7-way image classification set "archive (1)" from GitHub (Bhawana-Bisht/CROPDISEASEPRIDICTION); label vocabulary: blast, healthy, insect damage, leaf folder, scald, stripes, tungro.

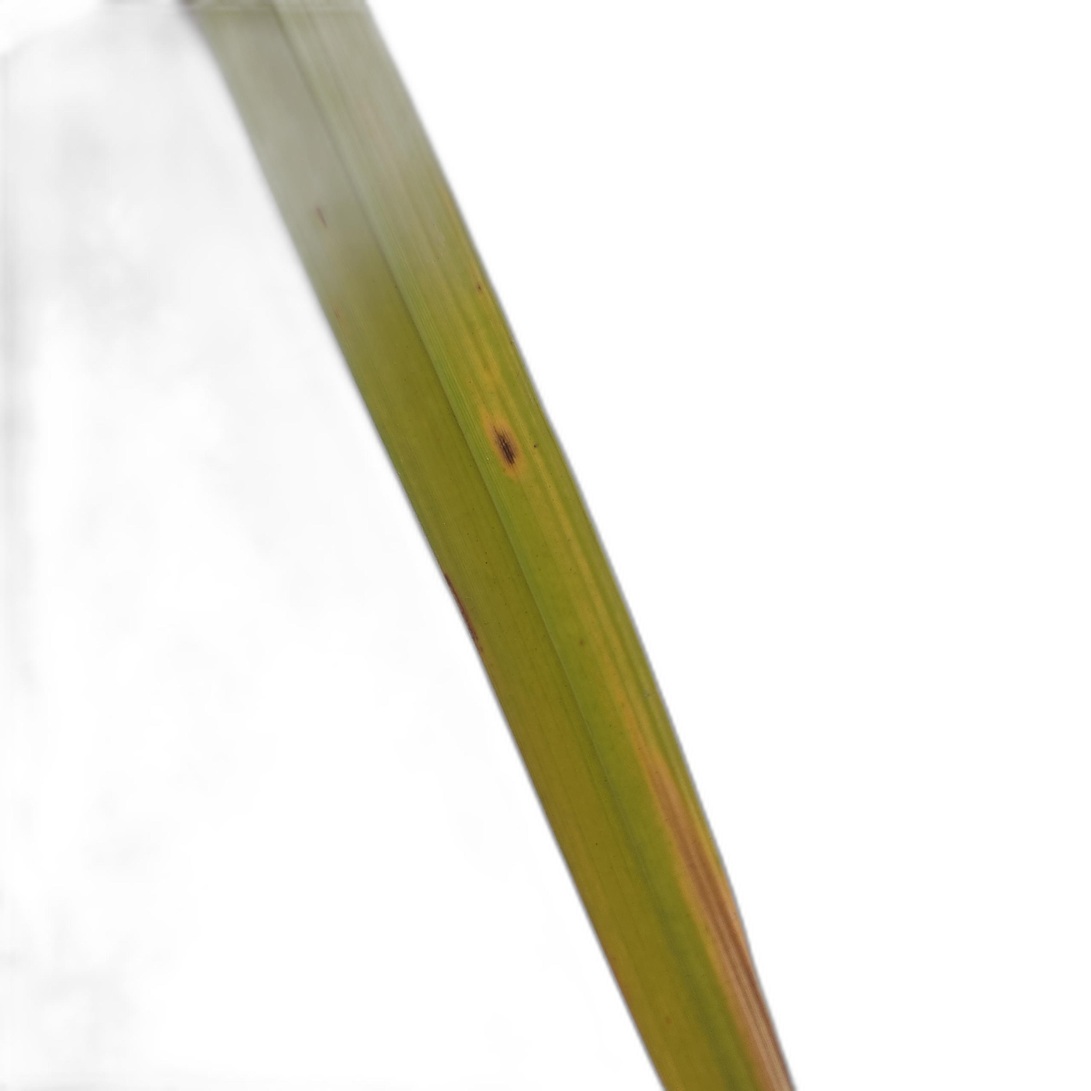
Label: scald

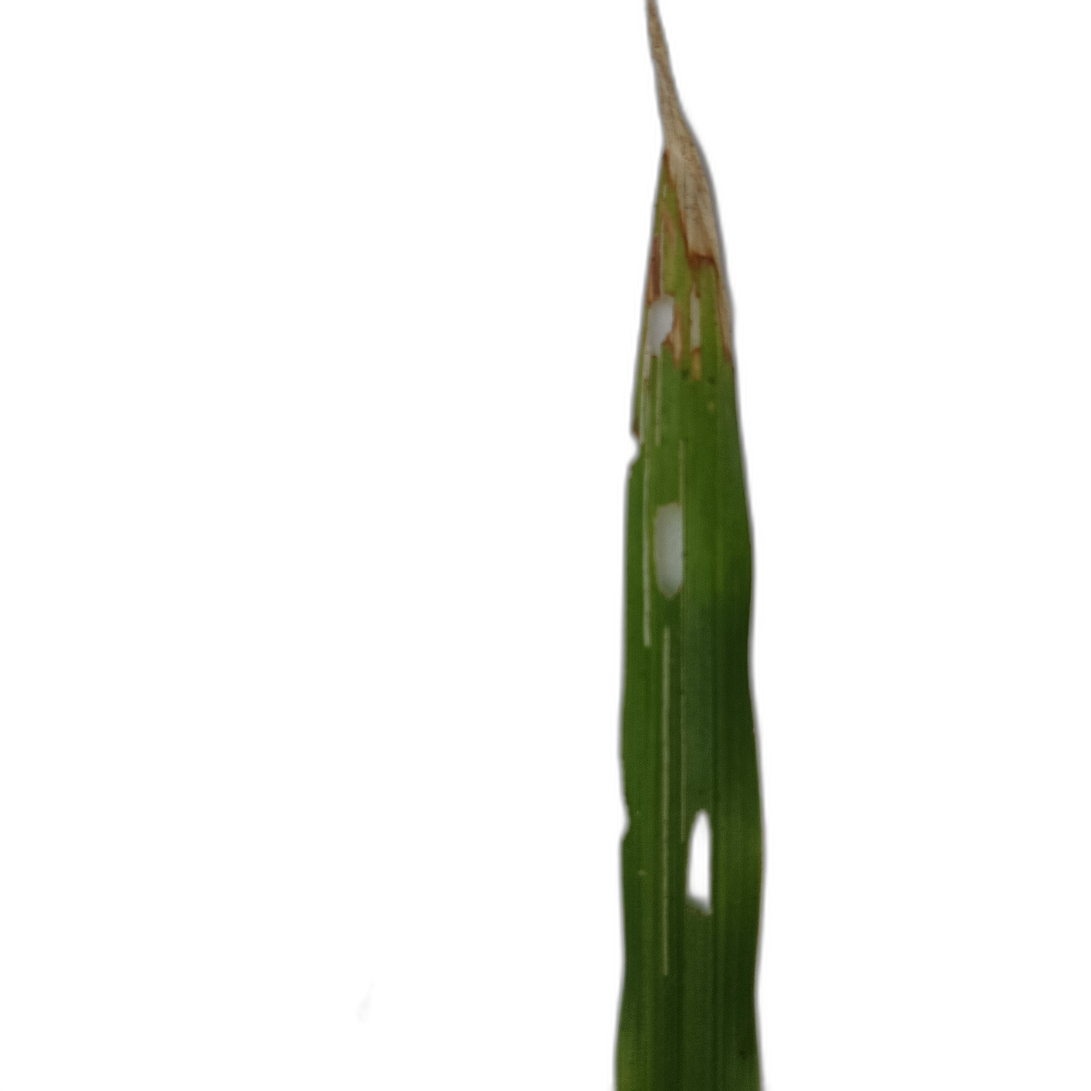
Label: insect damage

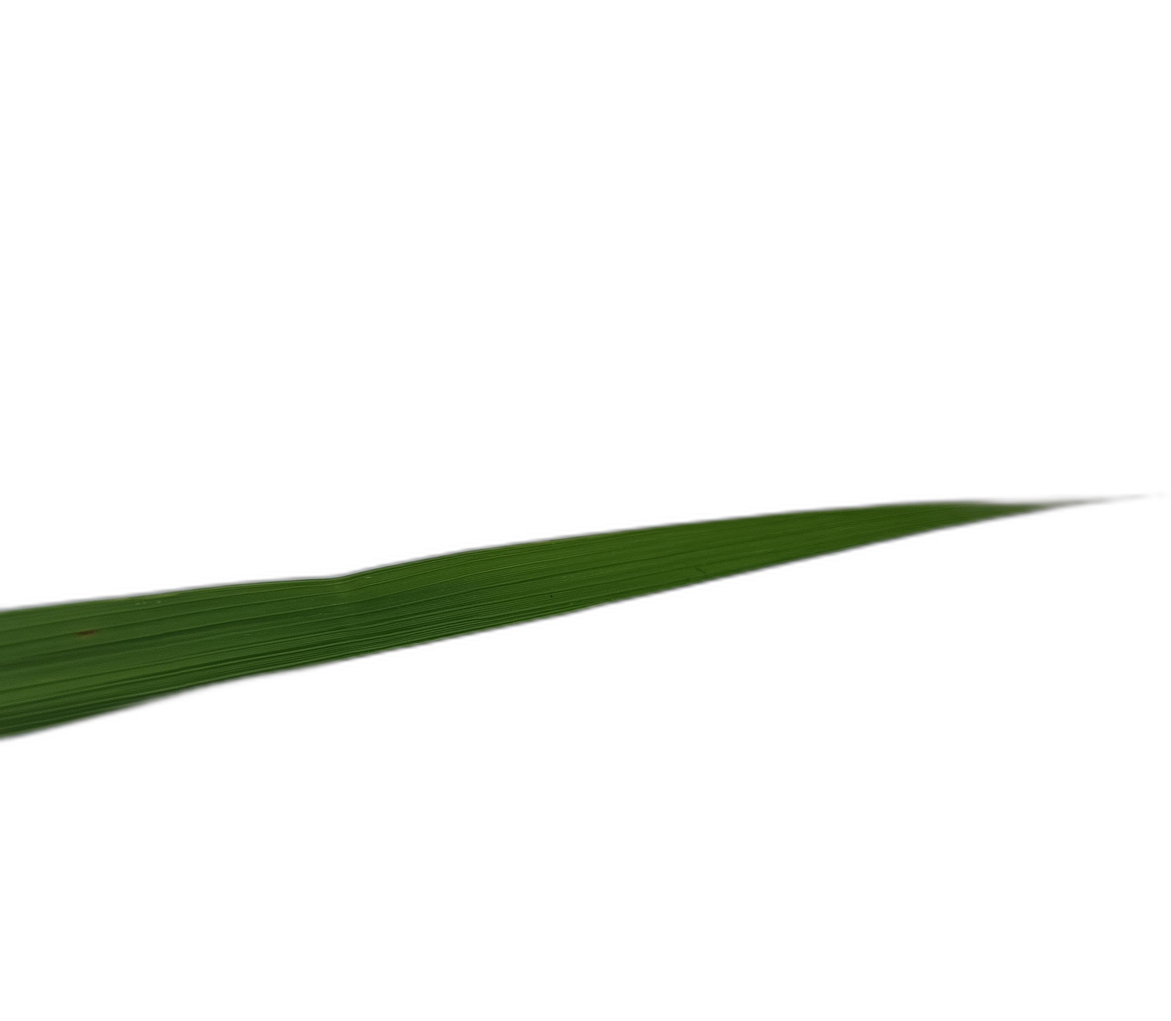
Label: healthy

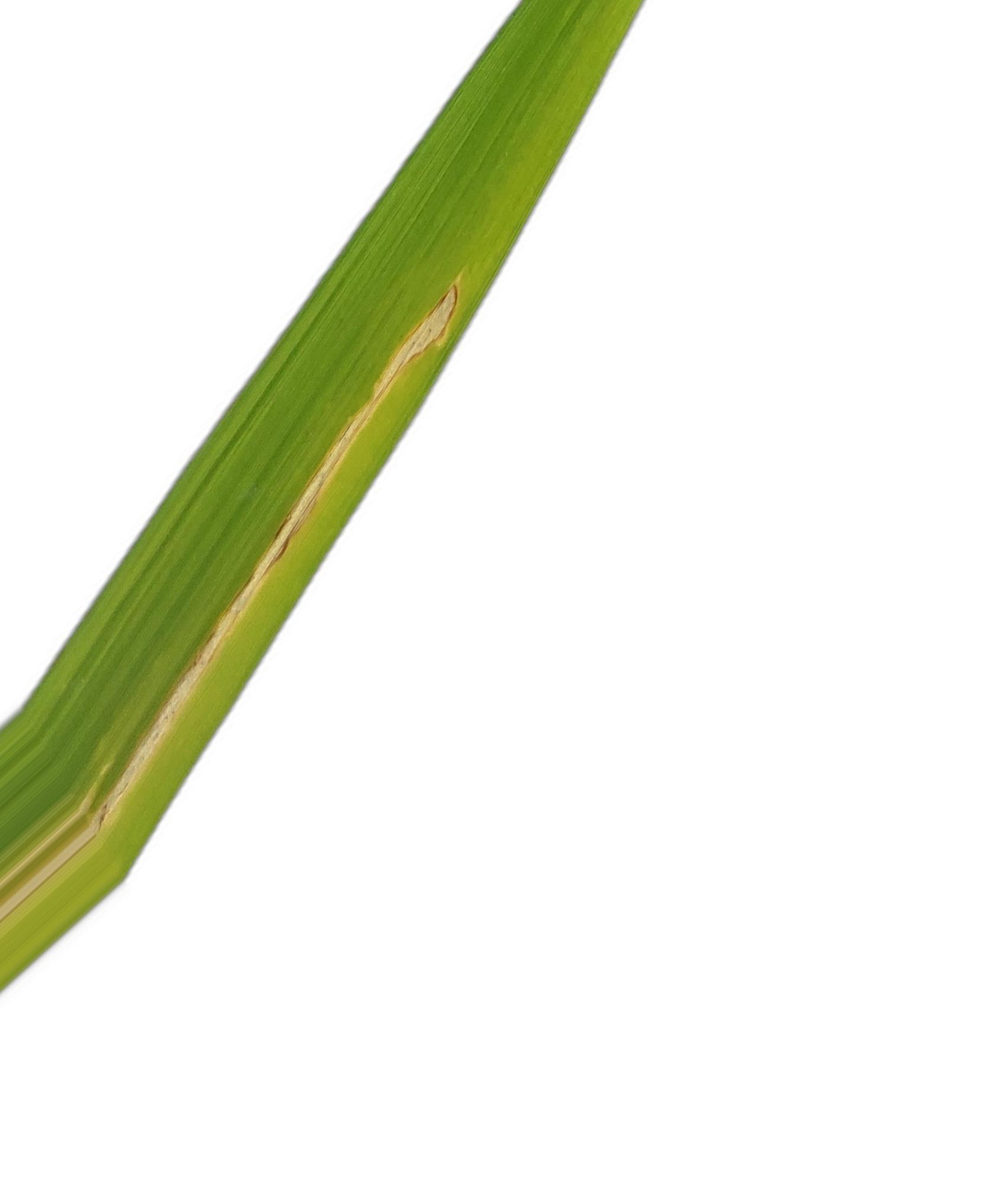
Label: leaf folder

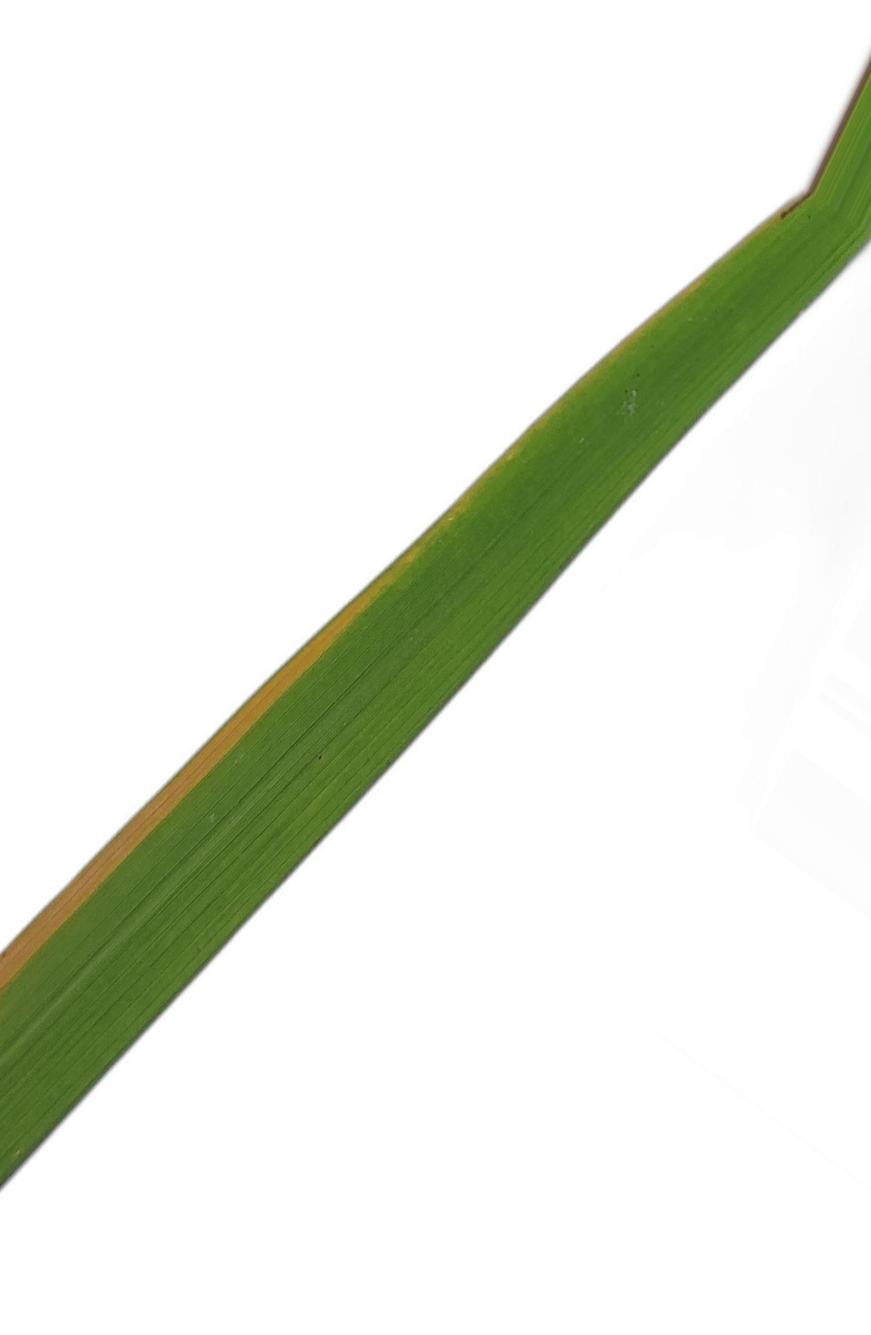
Label: stripes

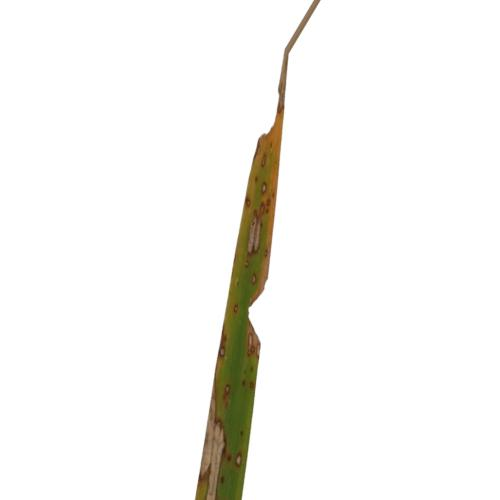
Label: blast
